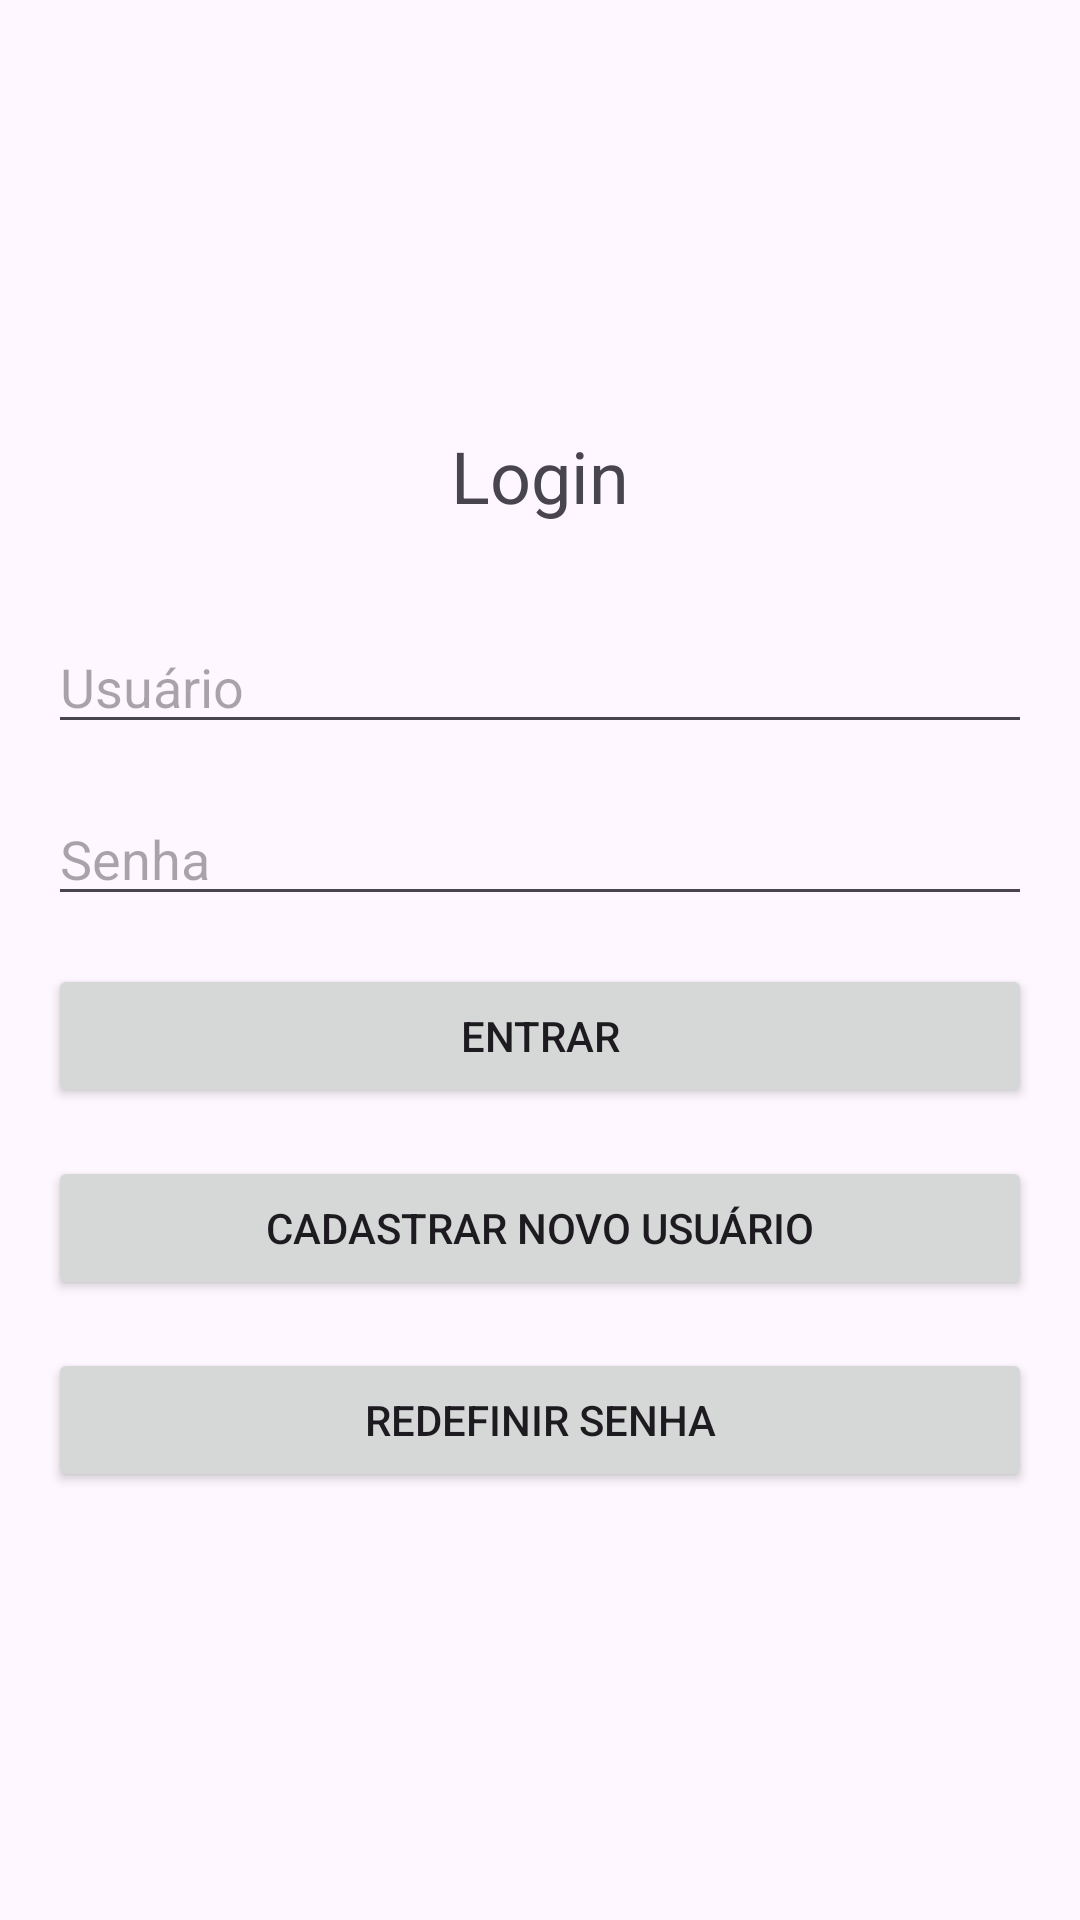

Write the Android layout XML for this screen, with the resource values it uses.
<!-- AndroidManifest.xml: application theme Theme.IMD_Biblioteca -->
<!-- res/layout/activity_login.xml -->
<?xml version="1.0" encoding="utf-8"?>
<LinearLayout xmlns:android="http://schemas.android.com/apk/res/android"
    android:layout_width="match_parent"
    android:layout_height="match_parent"
    android:orientation="vertical"
    android:padding="16dp"
    android:gravity="center">

    

    <TextView
        android:id="@+id/tvLoginTitle"
        android:layout_width="wrap_content"
        android:layout_height="wrap_content"
        android:text="Login"
        android:textSize="24sp"
        android:layout_marginBottom="32dp"/>

    
    <EditText
        android:id="@+id/etUsername"
        android:layout_width="match_parent"
        android:layout_height="wrap_content"
        android:hint="Usuário"
        android:inputType="text"
        android:layout_marginBottom="16dp"/>

    
    <EditText
        android:id="@+id/etPassword"
        android:layout_width="match_parent"
        android:layout_height="wrap_content"
        android:hint="Senha"
        android:inputType="textPassword"
        android:layout_marginBottom="16dp"/>

    
    <Button
        android:id="@+id/btnLogin"
        android:layout_width="match_parent"
        android:layout_height="wrap_content"
        android:text="Entrar"
        android:layout_marginBottom="16dp"/>

    
    <Button
        android:id="@+id/btnRegister"
        android:layout_width="match_parent"
        android:layout_height="wrap_content"
        android:text="Cadastrar Novo Usuário"
        android:layout_marginBottom="16dp"/>

    
    <Button
        android:id="@+id/btnForgotPassword"
        android:layout_width="match_parent"
        android:layout_height="wrap_content"
        android:text="Redefinir Senha"/>
</LinearLayout>
<!-- resources referenced by this layout -->
<resources>
  <style name="Theme.IMD_Biblioteca" parent="Base.Theme.IMD_Biblioteca" />
  <style name="Base.Theme.IMD_Biblioteca" parent="Theme.Material3.DayNight.NoActionBar">
          
          
      </style>
</resources>
